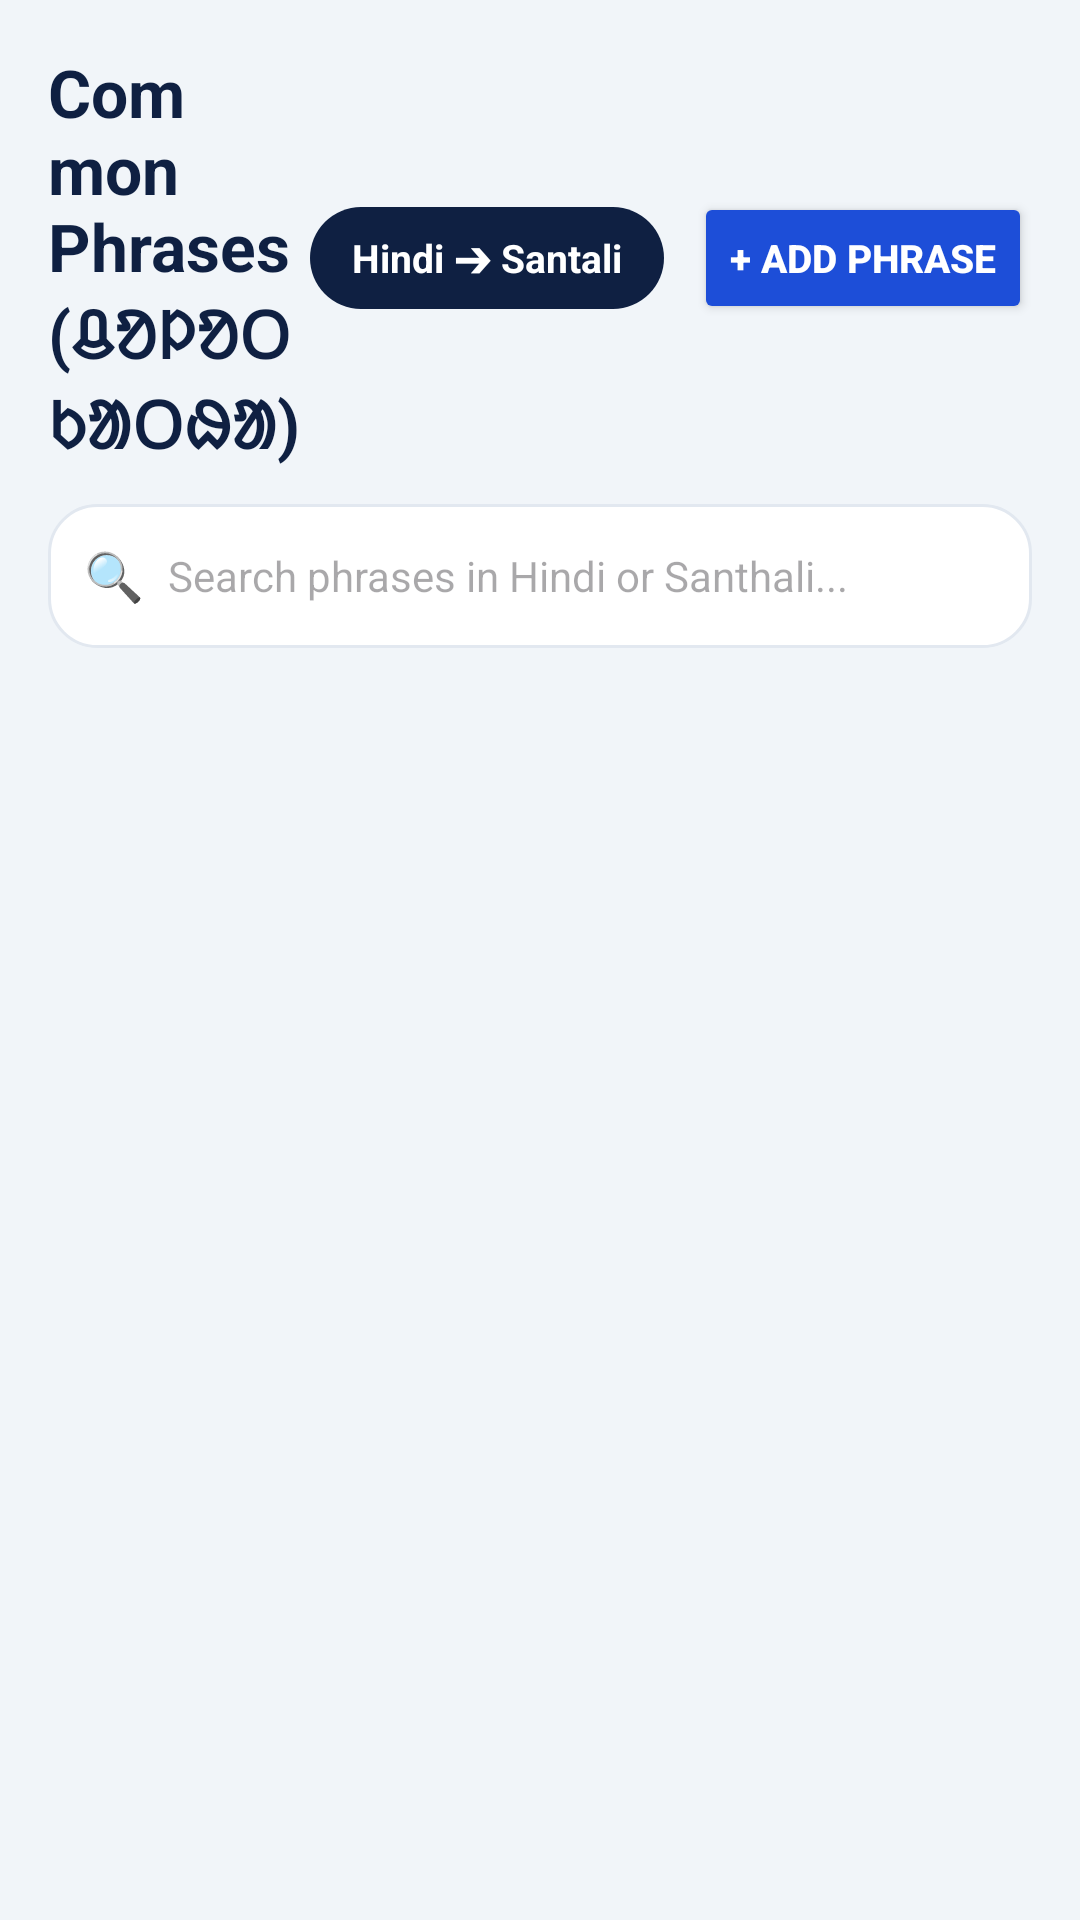

Here is an Android app screen rendered from its layout file. Give the layout XML and the strings, colors and styles it references.
<!-- AndroidManifest.xml: application theme Theme.MoolVani -->
<!-- res/layout/fragment_phrases.xml -->
<?xml version="1.0" encoding="utf-8"?>
<LinearLayout xmlns:android="http://schemas.android.com/apk/res/android"
    xmlns:app="http://schemas.android.com/apk/res-auto"
    android:layout_width="match_parent"
    android:layout_height="match_parent"
    android:orientation="vertical"
    android:background="@color/bg_screen"
    android:padding="16dp">

    
    <LinearLayout
        android:layout_width="match_parent"
        android:layout_height="wrap_content"
        android:orientation="horizontal"
        android:gravity="center_vertical"
        android:layout_marginBottom="12dp">

        <TextView
            android:layout_width="0dp"
            android:layout_height="wrap_content"
            android:layout_weight="1"
            android:text="Common Phrases (ᱪᱚᱞᱚᱛ ᱠᱟᱛᱷᱟ)"
            android:textSize="22sp"
            android:textStyle="bold"
            android:textColor="@color/navy_primary" />

        
        <TextView
            android:id="@+id/tv_direction_badge"
            android:layout_width="wrap_content"
            android:layout_height="wrap_content"
            android:text="Hindi ➔ Santali"
            android:textSize="13sp"
            android:textStyle="bold"
            android:textColor="@color/white"
            android:background="@drawable/bg_pill_button"
            android:paddingHorizontal="14dp"
            android:paddingVertical="8dp" />

        
        <Button
            android:id="@+id/btn_add_phrase"
            android:layout_width="wrap_content"
            android:layout_height="44dp"
            android:text="+ Add Phrase"
            android:textSize="13sp"
            android:textStyle="bold"
            android:textColor="@color/white"
            android:backgroundTint="@color/navy_accent"
            android:layout_marginStart="10dp" />
    </LinearLayout>

    
    <LinearLayout
        android:layout_width="match_parent"
        android:layout_height="48dp"
        android:orientation="horizontal"
        android:gravity="center_vertical"
        android:background="@drawable/bg_card_rounded"
        android:paddingHorizontal="12dp"
        android:layout_marginBottom="10dp">

        <TextView
            android:layout_width="wrap_content"
            android:layout_height="wrap_content"
            android:text="🔍"
            android:textSize="16sp"
            android:layout_marginEnd="8dp" />

        <EditText
            android:id="@+id/et_search_phrases"
            android:layout_width="match_parent"
            android:layout_height="match_parent"
            android:background="@color/transparent"
            android:hint="Search phrases in Hindi or Santhali..."
            android:textSize="14sp"
            android:textColor="@color/text_primary" />
    </LinearLayout>

    
    <HorizontalScrollView
        android:layout_width="match_parent"
        android:layout_height="wrap_content"
        android:scrollbars="none"
        android:layout_marginBottom="10dp">

        <LinearLayout
            android:id="@+id/category_chips_container"
            android:layout_width="wrap_content"
            android:layout_height="wrap_content"
            android:orientation="horizontal" />
    </HorizontalScrollView>

    
    <androidx.recyclerview.widget.RecyclerView
        android:id="@+id/rv_phrases"
        android:layout_width="match_parent"
        android:layout_height="0dp"
        android:layout_weight="1"
        android:clipToPadding="false"
        android:paddingBottom="12dp" />

</LinearLayout>
<!-- resources referenced by this layout -->
<resources>
  <color name="bg_screen">#F1F5F9</color>
  <color name="navy_accent">#1D4ED8</color>
  <color name="navy_primary">#0F2042</color>
  <color name="text_primary">#0F172A</color>
  <color name="transparent">#00000000</color>
  <color name="white">#FFFFFF</color>
  <!-- drawable bg_card_rounded (drawable) -->
  <?xml version="1.0" encoding="utf-8"?>
  <shape xmlns:android="http://schemas.android.com/apk/res/android"
      android:shape="rectangle">
      <solid android:color="@color/bg_card" />
      <corners android:radius="16dp" />
      <stroke android:width="1dp" android:color="@color/card_stroke" />
  </shape>
  <!-- drawable bg_pill_button (drawable) -->
  <?xml version="1.0" encoding="utf-8"?>
  <shape xmlns:android="http://schemas.android.com/apk/res/android"
      android:shape="rectangle">
      <solid android:color="@color/navy_primary" />
      <corners android:radius="24dp" />
  </shape>
  <style name="Theme.MoolVani" parent="Theme.Material3.DayNight.NoActionBar">
          <item name="colorPrimary">@color/navy_primary</item>
          <item name="colorOnPrimary">@color/white</item>
          <item name="colorPrimaryContainer">@color/navy_accent_light</item>
          <item name="colorOnPrimaryContainer">@color/navy_dark</item>
          <item name="colorSecondary">@color/navy_accent</item>
          <item name="colorOnSecondary">@color/white</item>
          <item name="android:statusBarColor">@color/navy_dark</item>
          <item name="android:windowLightStatusBar">false</item>
          <item name="android:windowBackground">@color/bg_screen</item>
      </style>
  <color name="bg_card">#FFFFFF</color>
  <color name="card_stroke">#E2E8F0</color>
  <color name="navy_accent_light">#DBEAFE</color>
  <color name="navy_dark">#0A152C</color>
</resources>
